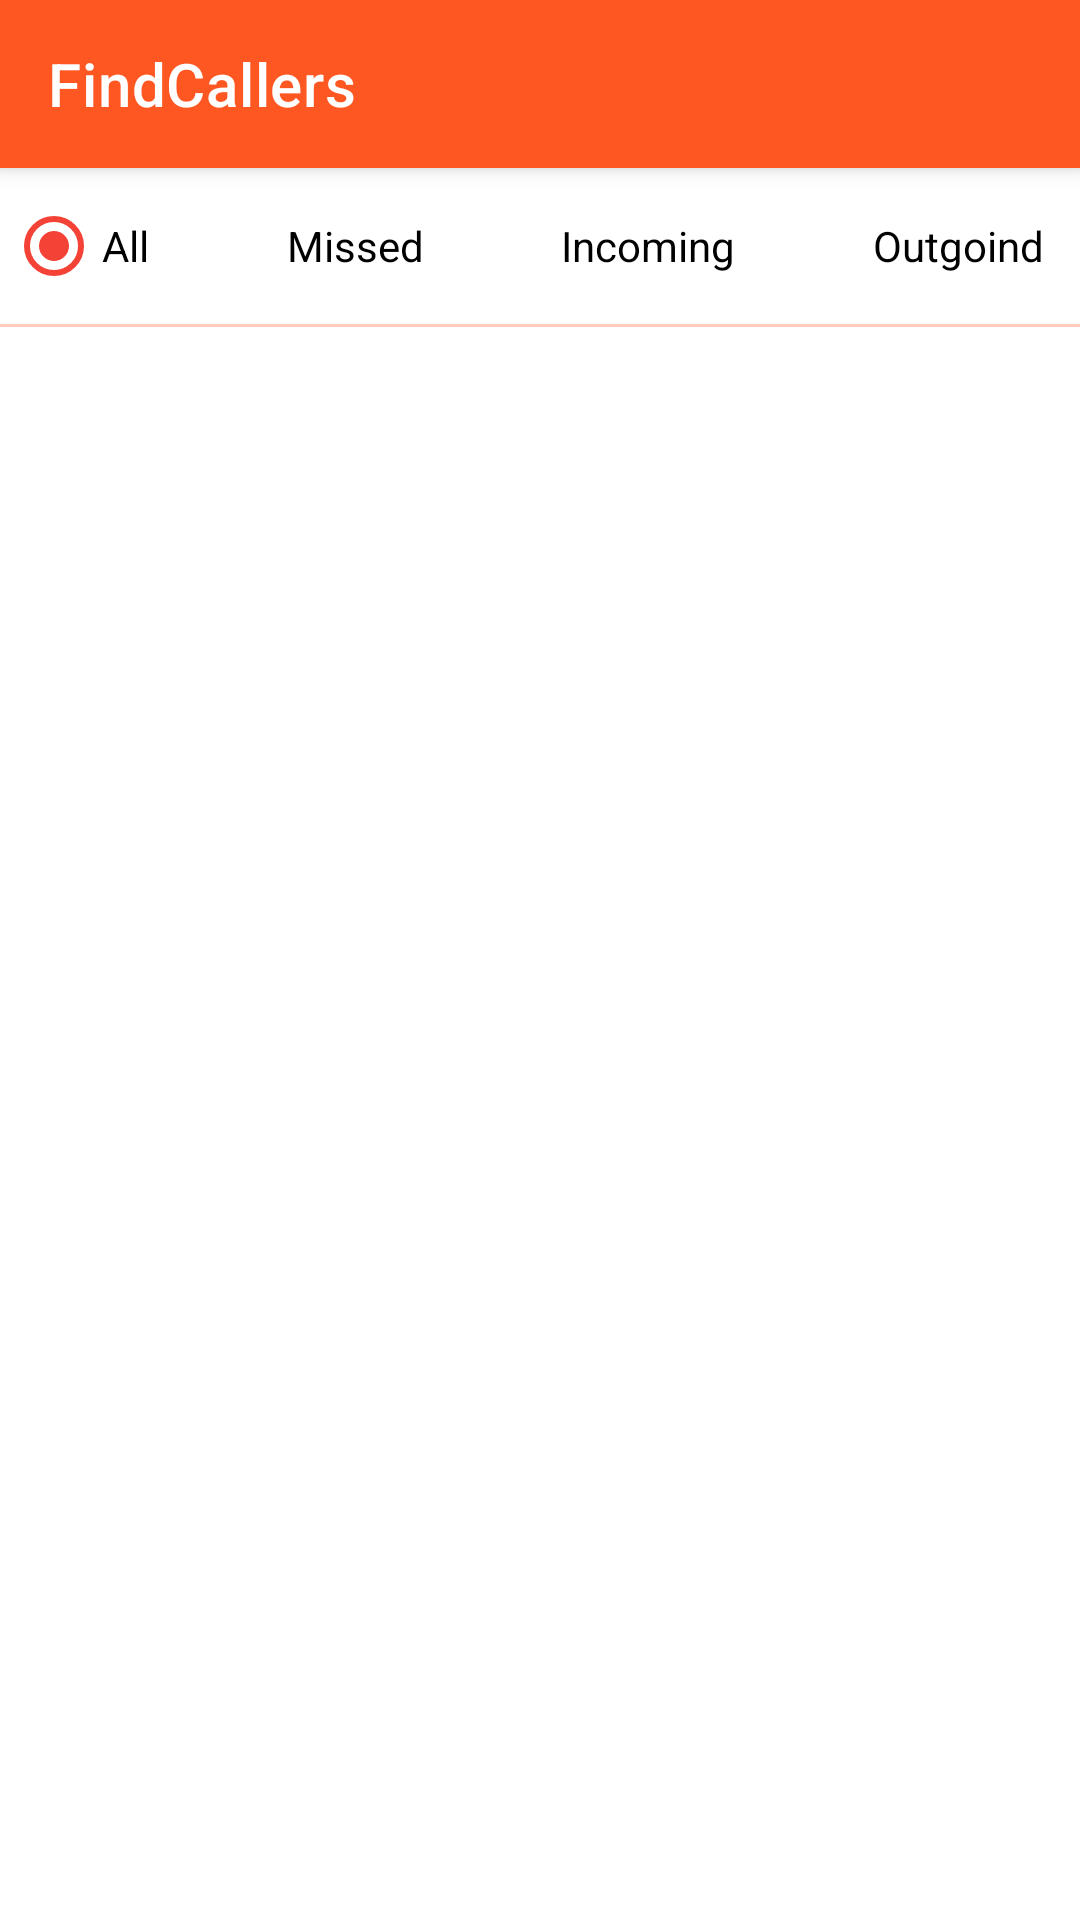

The Android layout XML behind this screen, and the referenced resources:
<!-- AndroidManifest.xml: application theme Theme.FindCallers -->
<!-- res/layout/activity_all_call_history.xml -->
<?xml version="1.0" encoding="utf-8"?>
<androidx.appcompat.widget.LinearLayoutCompat xmlns:android="http://schemas.android.com/apk/res/android"
    xmlns:app="http://schemas.android.com/apk/res-auto"
    xmlns:tools="http://schemas.android.com/tools"
    android:layout_width="match_parent"
    android:layout_height="match_parent"
    android:orientation="vertical"
    tools:context=".widgets.activity.AllCallHistoryActivity">

    <include layout="@layout/custom_tool_bar"/>
    <RadioGroup
        android:id="@+id/rgCallOption"
        android:layout_width="match_parent"
        android:layout_height="wrap_content"
        android:orientation="horizontal">

        <RadioButton
            android:id="@+id/rbAll"
            android:layout_width="wrap_content"
            android:layout_height="wrap_content"
            android:layout_margin="2dp"
            android:layout_weight="1"
            android:checked="true"
            android:text="All"
            tools:ignore="HardcodedText" />

        <RadioButton
            android:id="@+id/rbMissed"
            android:layout_width="wrap_content"
            android:layout_height="wrap_content"
            android:layout_margin="2dp"
            android:layout_weight="1"
            android:text="Missed"
            tools:ignore="HardcodedText" />

        <RadioButton
            android:id="@+id/rbIncoming"
            android:layout_width="wrap_content"
            android:layout_height="wrap_content"
            android:layout_margin="2dp"
            android:layout_weight="1"
            android:text="Incoming"
            tools:ignore="HardcodedText" />
        <RadioButton
            android:id="@+id/rbOutgoing"
            android:layout_width="wrap_content"
            android:layout_height="wrap_content"
            android:layout_margin="2dp"
            android:layout_weight="1"
            android:text="Outgoind"
            tools:ignore="HardcodedText" />
    </RadioGroup>

    <View
        android:id="@+id/divider2"
        android:layout_width="match_parent"
        android:layout_height="1dp"
        android:background="@color/primary_light" />

    <RelativeLayout
        android:layout_width="match_parent"
        android:layout_height="match_parent">
        <androidx.recyclerview.widget.RecyclerView
            android:id="@+id/rvCallHistory"
            android:layout_width="match_parent"
            android:layout_height="match_parent"
            android:orientation="vertical"
            android:padding="4dp"
            app:layoutManager="androidx.recyclerview.widget.LinearLayoutManager"
            tools:listitem="@layout/layout_call_adapter" />
        <TextView
            android:id="@+id/tvEmpty"
            android:layout_width="wrap_content"
            android:layout_height="wrap_content"
            android:layout_centerInParent="true"
            android:text="Block list is empty"
            android:textColor="@color/accent"
            android:textSize="22sp"
            android:visibility="gone"
            tools:ignore="HardcodedText" />
    </RelativeLayout>
</androidx.appcompat.widget.LinearLayoutCompat>
<!-- res/layout/custom_tool_bar.xml (included above) -->
<merge xmlns:android="http://schemas.android.com/apk/res/android"
    xmlns:app="http://schemas.android.com/apk/res-auto"
    android:layout_width="match_parent"
    android:layout_height="match_parent">

    <com.google.android.material.appbar.AppBarLayout
        android:id="@+id/appBar"
        android:layout_width="match_parent"
        android:layout_height="wrap_content"
        android:elevation="4dp">

        <androidx.appcompat.widget.Toolbar
            android:id="@+id/toolBar"
            android:layout_width="match_parent"
            android:layout_height="wrap_content"
            android:minHeight="?attr/actionBarSize"
            app:layout_scrollFlags="enterAlways|scroll"
            app:title="@string/app_name"
            app:titleTextColor="@color/white" />

    </com.google.android.material.appbar.AppBarLayout>


</merge>
<!-- res/layout/layout_call_adapter.xml (included above) -->
<?xml version="1.0" encoding="utf-8"?>
<LinearLayout xmlns:android="http://schemas.android.com/apk/res/android"
    xmlns:app="http://schemas.android.com/apk/res-auto"
    xmlns:tools="http://schemas.android.com/tools"
    android:layout_width="match_parent"
    android:layout_height="wrap_content"
    android:orientation="vertical"
    android:padding="8dp">

    <LinearLayout
        android:layout_width="match_parent"
        android:layout_height="wrap_content"
        android:orientation="horizontal">

        <ImageView
            android:id="@+id/ivCallType"
            android:layout_width="20dp"
            android:layout_height="20dp"
            android:layout_gravity="center"
            app:srcCompat="@drawable/ic_in_coming" />

        <LinearLayout
            android:layout_width="0dp"
            android:layout_height="wrap_content"
            android:layout_margin="4dp"
            android:layout_weight="1"
            android:orientation="vertical">

            <TextView
                android:id="@+id/tvName"
                android:layout_width="match_parent"
                android:layout_height="wrap_content"
                android:text="name"
                android:textColor="@color/black"
                android:textSize="18sp"
                tools:ignore="HardcodedText" />

            <LinearLayout
                android:layout_width="match_parent"
                android:layout_height="match_parent"
                android:orientation="horizontal">

                <ImageView
                    android:id="@+id/ivSimId"
                    android:layout_width="18dp"
                    android:layout_height="18dp"
                    app:srcCompat="@drawable/sim_1"
                    app:tint="@color/accent" />

                <TextView
                    android:id="@+id/tvNumber"
                    android:layout_width="wrap_content"
                    android:layout_height="wrap_content"
                    android:text="number"
                    android:textColor="@android:color/darker_gray"
                    tools:ignore="HardcodedText" />
            </LinearLayout>
        </LinearLayout>


        <TextView
            android:id="@+id/tvDate"
            android:layout_width="wrap_content"
            android:layout_height="wrap_content"
            android:layout_gravity="center_vertical"
            android:layout_margin="4dp"
            android:text="TextView" />


        <ImageButton
            android:id="@+id/ibMoreInfo"
            android:layout_width="wrap_content"
            android:layout_height="wrap_content"
            android:layout_gravity="center_vertical"
            android:background="@android:color/transparent"
            android:padding="2dp"
            android:tint="@color/colorPrimary"
            app:srcCompat="@drawable/ic_info" />
    </LinearLayout>

</LinearLayout>
<!-- resources referenced by this layout -->
<resources>
  <color name="accent">#448AFF</color>
  <color name="black">#FF000000</color>
  <color name="colorPrimary">#FF5722</color>
  <color name="primary_light">#FFCCBC</color>
  <color name="white">#FFFFFFFF</color>
  <!-- drawable ic_in_coming (drawable) -->
  <vector xmlns:android="http://schemas.android.com/apk/res/android"
      android:width="24dp"
      android:height="24dp"
      android:autoMirrored="true"
      android:tint="?attr/colorControlNormal"
      android:viewportWidth="24"
      android:viewportHeight="24">
      <path
          android:fillColor="@android:color/white"
          android:pathData="M20,5.41L18.59,4 7,15.59V9H5v10h10v-2H8.41z" />
  </vector>
  <!-- drawable sim_1: png bitmap (drawable, 1479 bytes) -->
  <string name="app_name">FindCallers</string>
  <style name="Theme.FindCallers" parent="Theme.MaterialComponents.DayNight.NoActionBar">
          <item name="colorPrimary">@color/colorPrimary</item>
          <item name="colorPrimaryVariant">@color/colorPrimaryDark</item>
          <item name="colorOnPrimary">@color/white</item>
          <item name="colorSecondary">@color/colorSecondary</item>
          <item name="colorSecondaryVariant">@color/colorSecondaryDark</item>
          <item name="colorOnSecondary">@color/black</item>
          <item name="android:statusBarColor" tools:targetApi="l">?attr/colorPrimaryVariant</item>
          <item name="android:colorControlNormal">@color/white</item>
      </style>
  <color name="colorPrimaryDark">#E64A19</color>
  <color name="colorSecondary">#F44336</color>
  <color name="colorSecondaryDark">#D32F2F</color>
</resources>
